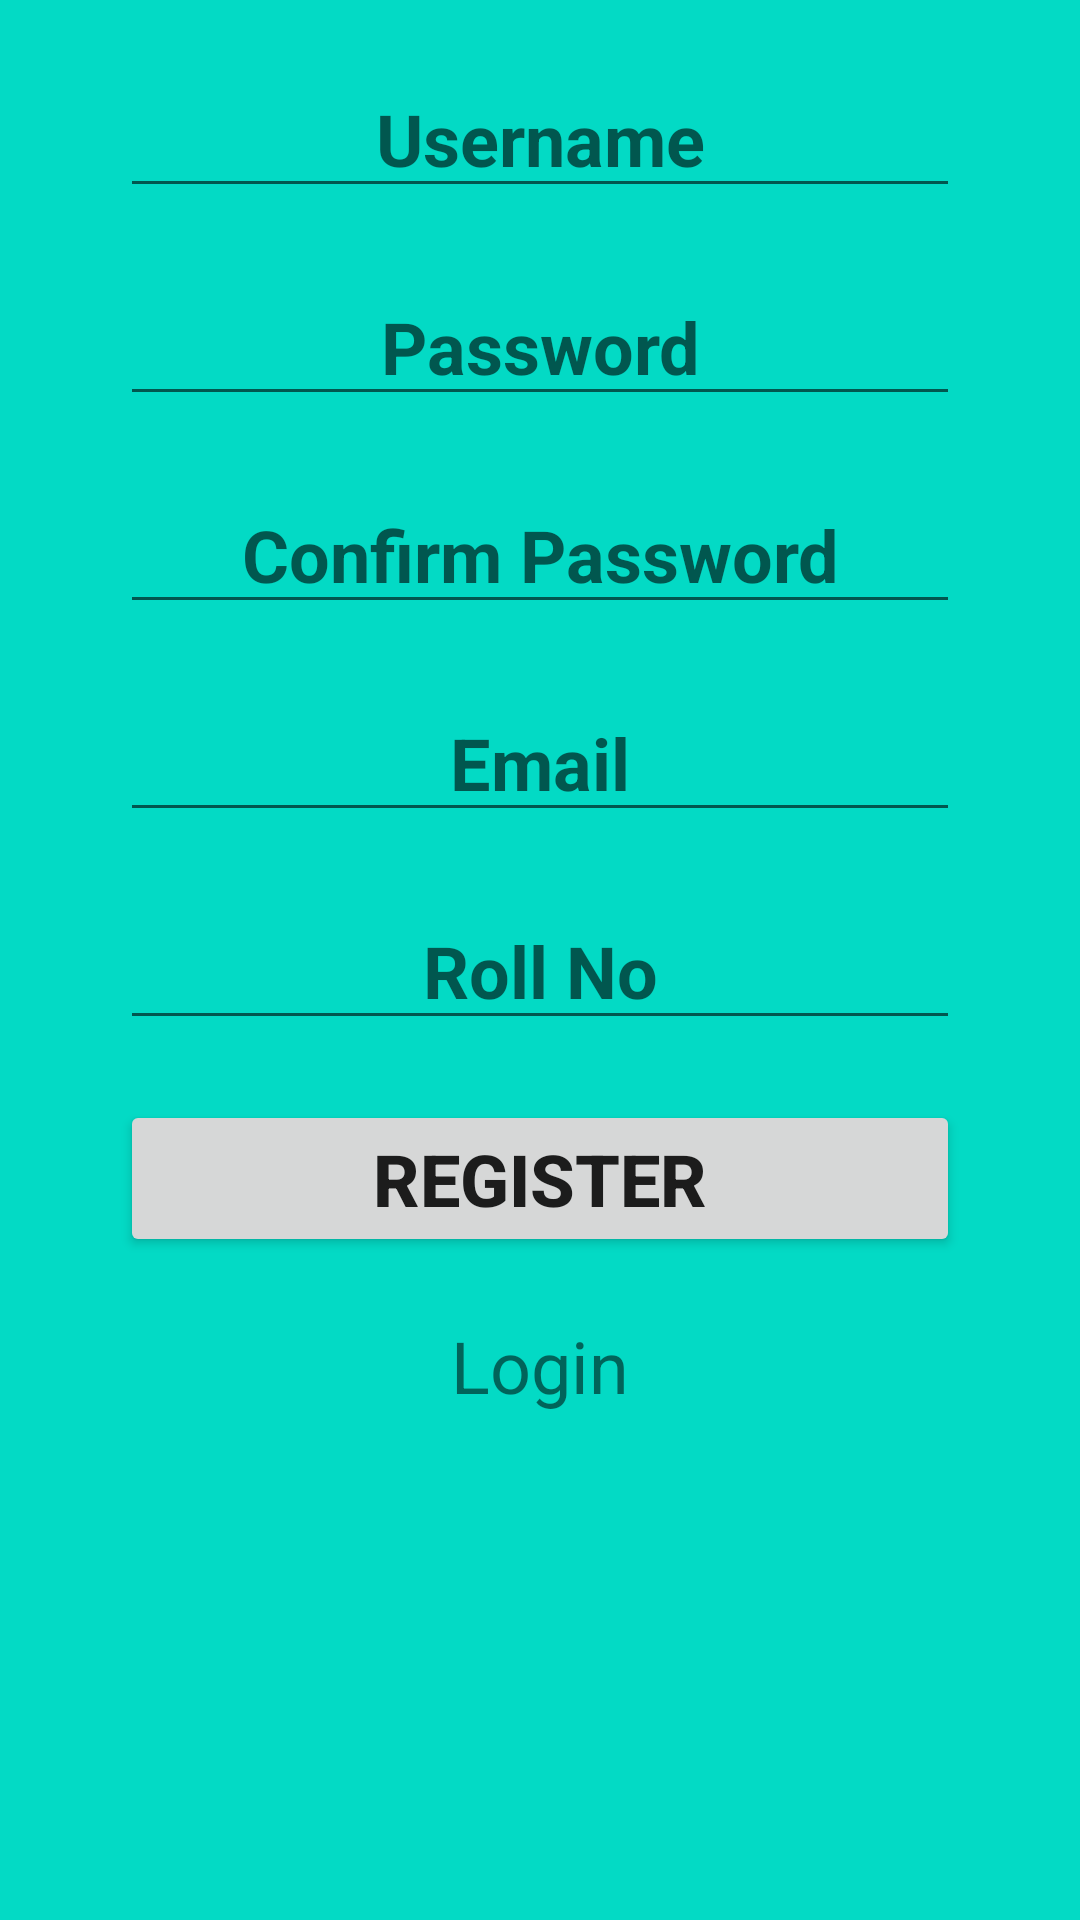

Produce the Android XML layout that renders to this screen, including the resource entries it uses.
<!-- AndroidManifest.xml: application theme AppTheme -->
<!-- res/layout/activity_register.xml -->
<?xml version="1.0" encoding="utf-8"?>
<LinearLayout xmlns:android="http://schemas.android.com/apk/res/android"
    xmlns:app="http://schemas.android.com/apk/res-auto"
    xmlns:tools="http://schemas.android.com/tools"
    android:layout_width="match_parent"
    android:layout_height="match_parent"
    android:orientation="vertical"
    android:background="@color/colorAccent"
    tools:context=".Register">

    <EditText
        android:id="@+id/etruname"
        android:layout_width="match_parent"
        android:layout_height="wrap_content"
        android:layout_marginLeft="40dp"
        android:layout_marginTop="20dp"
        android:layout_marginRight="40dp"
        android:ems="10"
        android:gravity="center_horizontal"
        android:hint="Username"
        android:inputType="textPersonName"
        android:textSize="24dp"
        android:textStyle="bold" />

    <EditText
        android:id="@+id/etrpwd"
        android:layout_width="match_parent"
        android:layout_height="wrap_content"
        android:layout_marginLeft="40dp"
        android:layout_marginTop="20dp"
        android:layout_marginRight="40dp"
        android:ems="10"
        android:gravity="center_horizontal"
        android:hint="Password"
        android:inputType="textPersonName"
        android:textSize="24dp"
        android:textStyle="bold" />

    <EditText
        android:id="@+id/etcpwd"
        android:layout_width="match_parent"
        android:layout_height="wrap_content"
        android:layout_marginLeft="40dp"
        android:layout_marginTop="20dp"
        android:layout_marginRight="40dp"
        android:ems="10"
        android:gravity="center_horizontal"
        android:hint="Confirm Password"
        android:inputType="textPersonName"
        android:textSize="24dp"
        android:textStyle="bold" />
    <EditText
        android:id="@+id/etremail"
        android:layout_width="match_parent"
        android:layout_height="wrap_content"
        android:layout_marginLeft="40dp"
        android:layout_marginTop="20dp"
        android:layout_marginRight="40dp"
        android:ems="10"
        android:gravity="center_horizontal"
        android:hint="Email"
        android:inputType="textPersonName"
        android:textSize="24dp"
        android:textStyle="bold" />

    <EditText
        android:id="@+id/etrrollno"
        android:layout_width="match_parent"
        android:layout_height="wrap_content"
        android:layout_marginLeft="40dp"
        android:layout_marginTop="20dp"
        android:layout_marginRight="40dp"
        android:ems="10"
        android:gravity="center_horizontal"
        android:hint="Roll No"
        android:inputType="textPersonName"
        android:textSize="24dp"
        android:textStyle="bold" />

    <Button
        android:id="@+id/btnregister"
        android:layout_width="match_parent"
        android:layout_height="wrap_content"
        android:layout_marginLeft="40dp"
        android:layout_marginTop="20dp"
        android:layout_marginRight="40dp"
        android:gravity="center_horizontal"
        android:text="Register"
        android:textSize="24dp"
        android:textStyle="bold" />

    <TextView
        android:id="@+id/tvlogin"
        android:layout_width="match_parent"
        android:layout_height="wrap_content"
        android:layout_marginLeft="40dp"
        android:layout_marginTop="20dp"
        android:layout_marginRight="40dp"
        android:gravity="center_horizontal"
        android:text="Login"
        android:onClick="login"
        android:textSize="24dp" />


</LinearLayout>
<!-- resources referenced by this layout -->
<resources>
  <style name="AppTheme" parent="Theme.AppCompat.Light.DarkActionBar">
          
          <item name="colorPrimary">@color/colorPrimary</item>
          <item name="colorPrimaryDark">@color/colorPrimaryDark</item>
          <item name="colorAccent">@color/colorAccent</item>
      </style>
  <!-- not gathered from this repository: default colours our renderer supplied (Android Studio template values) -->
  <color name="colorPrimary">#FF6200EE</color>
  <color name="colorPrimaryDark">#FF3700B3</color>
  <color name="colorAccent">#FF03DAC5</color>
</resources>
